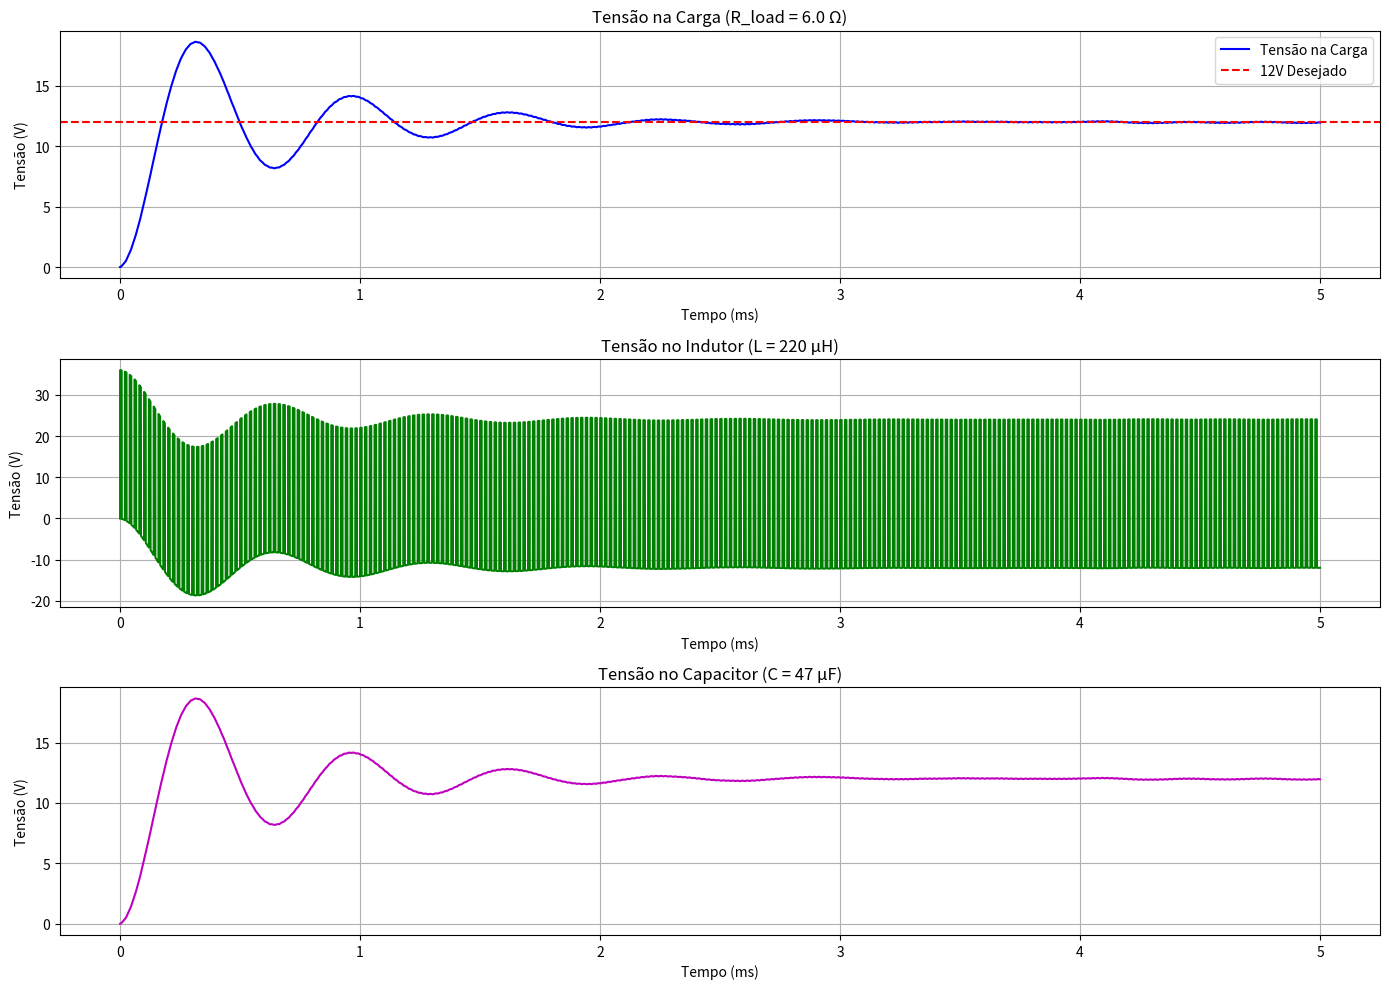
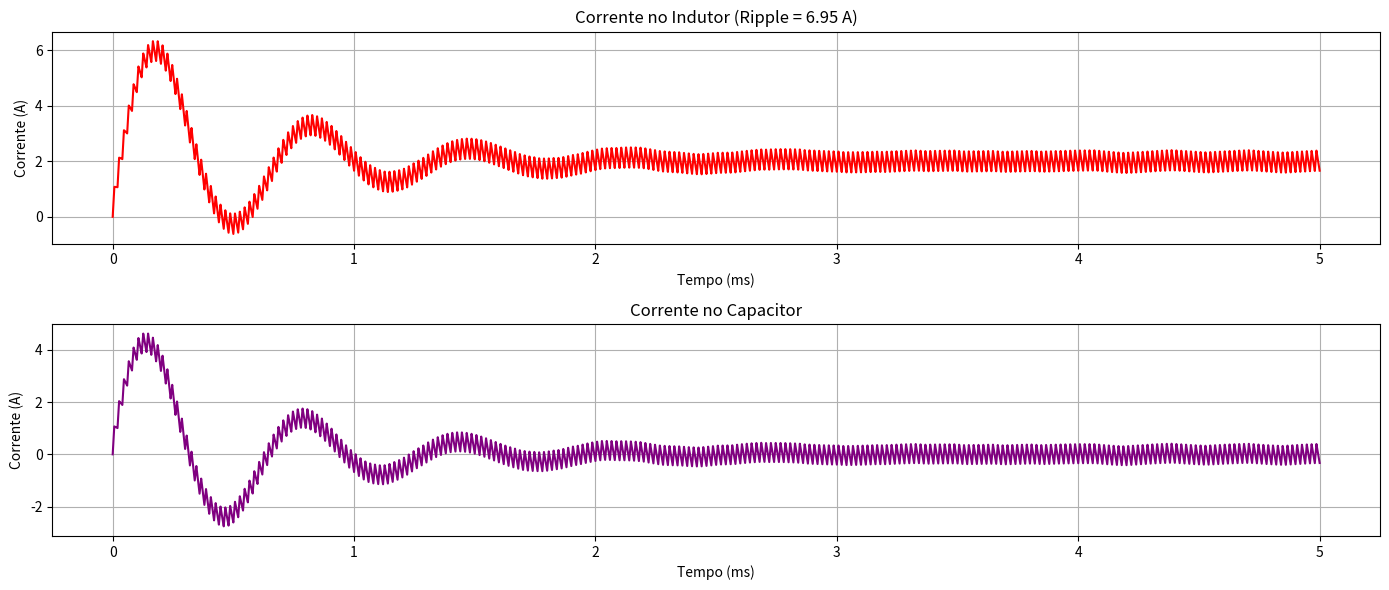

Write Python code to recreate these figures, in order.
import numpy as np
import matplotlib.pyplot as plt

# Parâmetros do Conversor Buck CC-CC
Vin = 36.0          # Tensão de entrada (V)
Vout_desejado = 12.0 # Tensão de saída desejada (V)
Iout = 2.0          # Corrente de saída máxima (A)
R_load = Vout_desejado / Iout  # Resistência da carga (Ohms)
fsw = 50000         # Frequência de chaveamento (Hz)
D = Vout_desejado / Vin  # Duty Cycle (33.3%)

# Componentes calculados (valores comerciais)
L = 220e-6          # Indutor (H)
Cout = 47e-6        # Capacitor de saída (F)
R_esr = 0.01        # Resistência série do capacitor (ESR) - estimativa

# Tempo de simulação
t_sim = 5e-3        # 5 ms de simulação
dt = 1 / (fsw * 200) # Passo de tempo pequeno para precisão
t = np.arange(0, t_sim, dt)

# Inicialização das variáveis
Vout = np.zeros_like(t)      # Tensão na carga
V_L = np.zeros_like(t)       # Tensão no indutor
V_C = np.zeros_like(t)       # Tensão no capacitor
I_L = np.zeros_like(t)       # Corrente no indutor
I_C = np.zeros_like(t)       # Corrente no capacitor
state = 0                    # Estado do MOSFET (0 ou 1)

# Condições iniciais
V_C[0] = 0.0
I_L[0] = 0.0

# Simulação do conversor Buck
for i in range(1, len(t)):
    # Controle PWM do MOSFET
    if (t[i] * fsw) % 1.0 < D:
        state = 1  # MOSFET LIGADO
    else:
        state = 0  # MOSFET DESLIGADO

    # Tensão no indutor (V_L = Vin - Vout quando ligado, V_L = -Vout quando desligado)
    if state == 1:
        V_L[i] = Vin - V_C[i-1]
    else:
        V_L[i] = -V_C[i-1]

    # Corrente no indutor (integral de V_L / L)
    I_L[i] = I_L[i-1] + (V_L[i] / L) * dt

    # Corrente no capacitor (I_C = I_L - Iout)
    I_C[i] = I_L[i] - (V_C[i-1] / R_load)

    # Tensão no capacitor (integral de I_C / C)
    V_C[i] = V_C[i-1] + (I_C[i] / Cout) * dt

    # Tensão na carga (incluindo ESR do capacitor)
    Vout[i] = V_C[i] + (I_C[i] * R_esr)

# Gráficos
plt.figure(figsize=(14, 10))

# 1. Tensão na Carga
plt.subplot(3, 1, 1)
plt.plot(t * 1000, Vout, 'b', label='Tensão na Carga')
plt.axhline(y=Vout_desejado, color='r', linestyle='--', label='12V Desejado')
plt.xlabel('Tempo (ms)')
plt.ylabel('Tensão (V)')
plt.title('Tensão na Carga (R_load = {:.1f} Ω)'.format(R_load))
plt.legend()
plt.grid(True)

# 2. Tensão no Indutor
plt.subplot(3, 1, 2)
plt.plot(t * 1000, V_L, 'g', label='Tensão no Indutor')
plt.xlabel('Tempo (ms)')
plt.ylabel('Tensão (V)')
plt.title('Tensão no Indutor (L = 220 µH)')
plt.grid(True)

# 3. Tensão no Capacitor
plt.subplot(3, 1, 3)
plt.plot(t * 1000, V_C, 'm', label='Tensão no Capacitor')
plt.xlabel('Tempo (ms)')
plt.ylabel('Tensão (V)')
plt.title('Tensão no Capacitor (C = 47 µF)')
plt.grid(True)

plt.tight_layout()
plt.show()

# Gráficos Adicionais (Correntes)
plt.figure(figsize=(14, 6))

# 4. Corrente no Indutor
plt.subplot(2, 1, 1)
plt.plot(t * 1000, I_L, 'r', label='Corrente no Indutor')
plt.xlabel('Tempo (ms)')
plt.ylabel('Corrente (A)')
plt.title('Corrente no Indutor (Ripple = {:.2f} A)'.format(np.max(I_L) - np.min(I_L)))
plt.grid(True)

# 5. Corrente no Capacitor
plt.subplot(2, 1, 2)
plt.plot(t * 1000, I_C, 'purple', label='Corrente no Capacitor')
plt.xlabel('Tempo (ms)')
plt.ylabel('Corrente (A)')
plt.title('Corrente no Capacitor')
plt.grid(True)

plt.tight_layout()
plt.show()

# Resultados Numéricos
print("\n--- Resultados Finais ---")
print(f"Tensão média na carga: {np.mean(Vout[int(0.9 * len(Vout)):]):.3f} V")
print(f"Ripple de tensão na carga: {np.max(Vout[int(0.9 * len(Vout)):]) - np.min(Vout[int(0.9 * len(Vout)):]):.3f} V")
print(f"Ripple de corrente no indutor: {np.max(I_L) - np.min(I_L):.3f} A")
